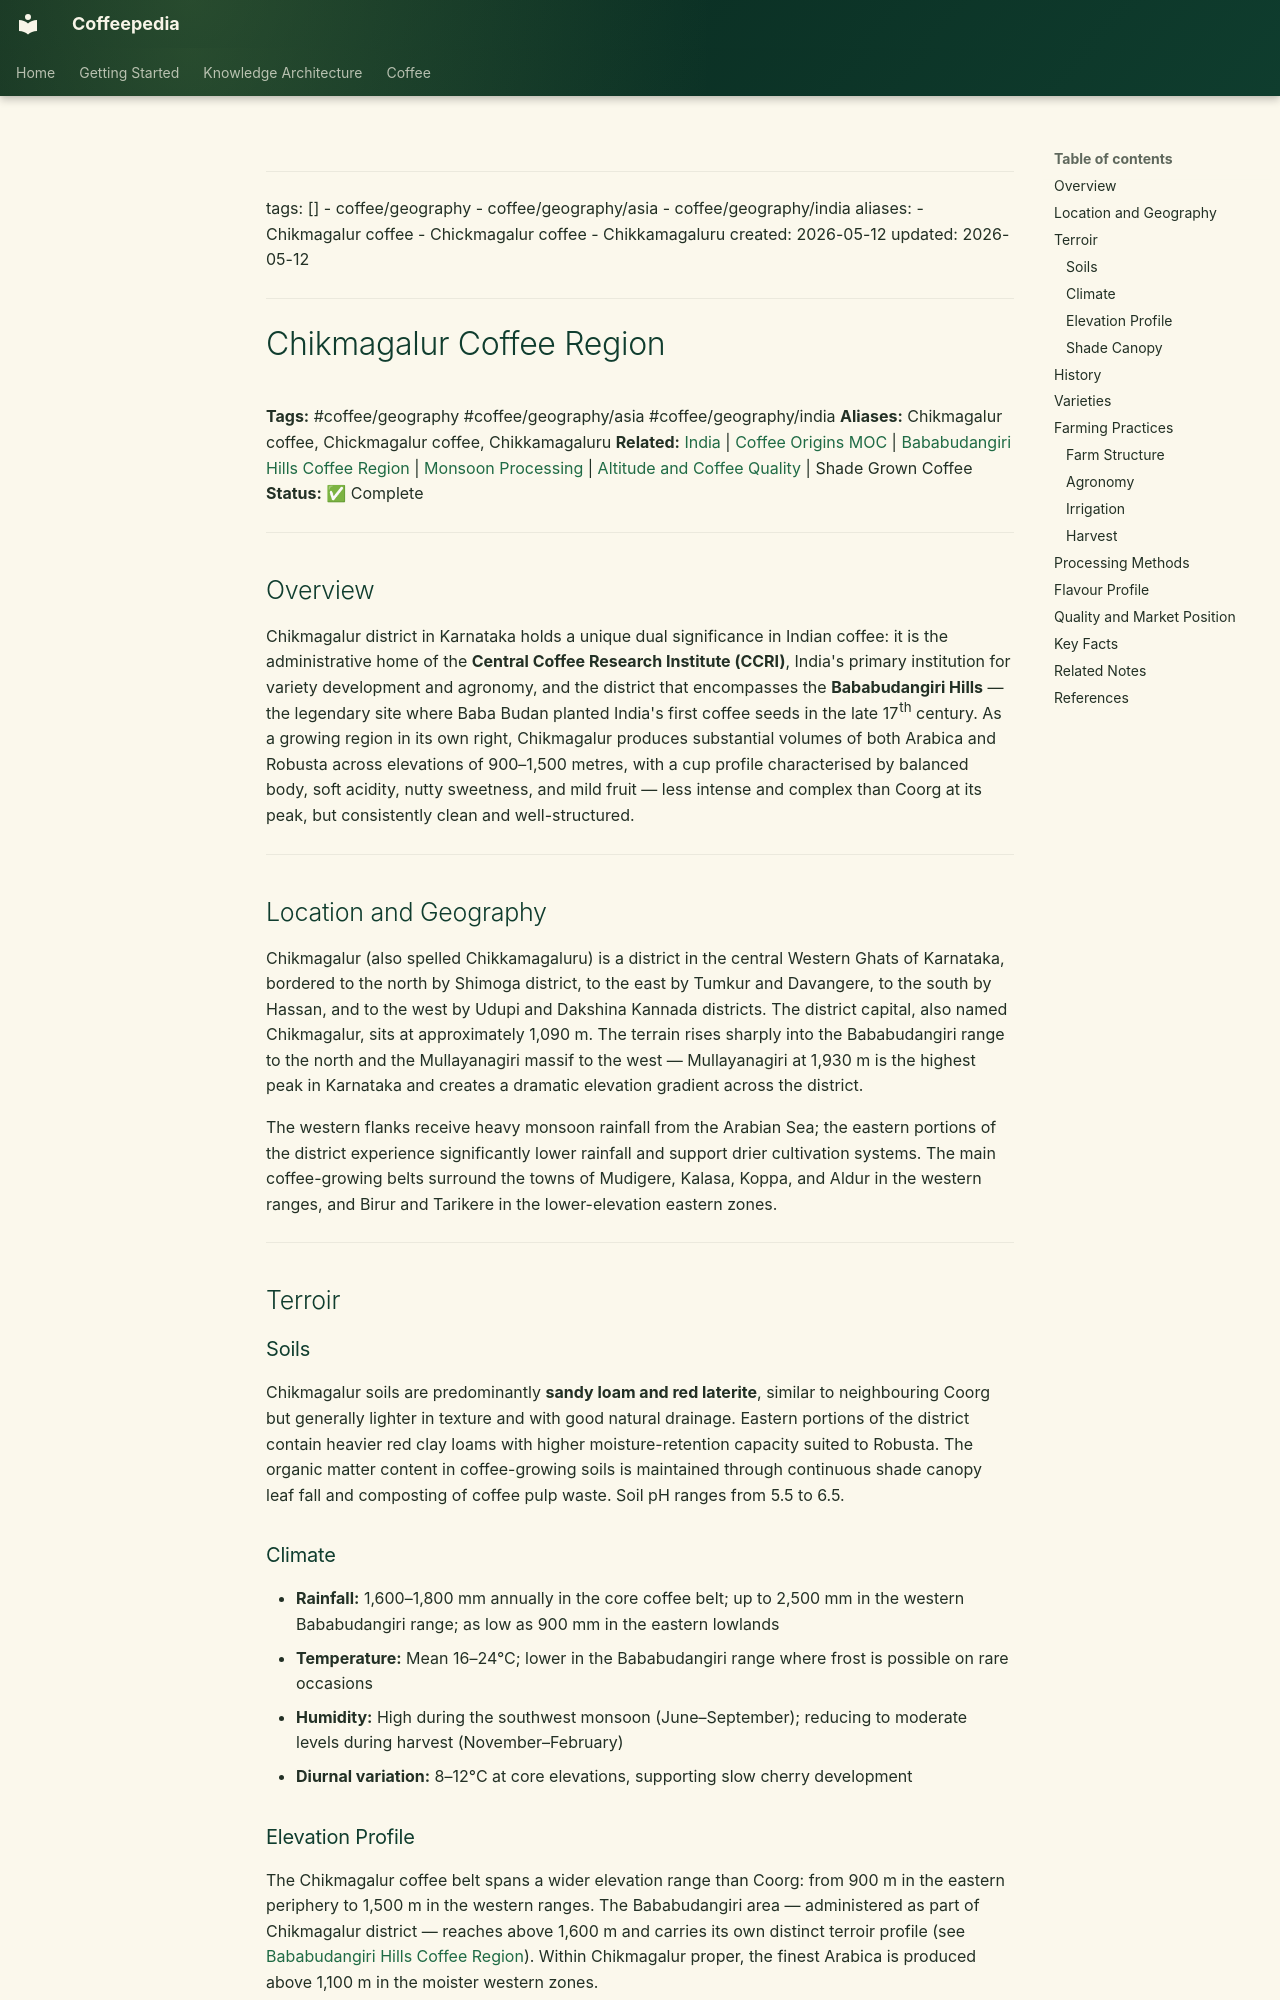

repository: Vauldt/all-about-coffee · page: coffee/coffee-geography/chikmagalur-coffee-region/index.html · generator: mkdocs

---
tags: []
  - coffee/geography
  - coffee/geography/asia
  - coffee/geography/india
aliases:
  - Chikmagalur coffee
  - Chickmagalur coffee
  - Chikkamagaluru
created: 2026-05-12
updated: 2026-05-12
---

# Chikmagalur Coffee Region

**Tags:** #coffee/geography #coffee/geography/asia #coffee/geography/india
**Aliases:** Chikmagalur coffee, Chickmagalur coffee, Chikkamagaluru
**Related:** [India](india.md) | [Coffee Origins MOC](../maps-of-content/coffee-origins-moc.md) | [Bababudangiri Hills Coffee Region](bababudangiri-hills-coffee-region.md) | [Monsoon Processing](../coffee-processing/monsoon-processing.md) | [Altitude and Coffee Quality](../altitude-and-coffee-quality.md) | Shade Grown Coffee
**Status:** ✅ Complete

---

## Overview

Chikmagalur district in Karnataka holds a unique dual significance in Indian coffee: it is the administrative home of the **Central Coffee Research Institute (CCRI)**, India's primary institution for variety development and agronomy, and the district that encompasses the **Bababudangiri Hills** — the legendary site where Baba Budan planted India's first coffee seeds in the late 17th century. As a growing region in its own right, Chikmagalur produces substantial volumes of both Arabica and Robusta across elevations of 900–1,500 metres, with a cup profile characterised by balanced body, soft acidity, nutty sweetness, and mild fruit — less intense and complex than Coorg at its peak, but consistently clean and well-structured.

---

## Location and Geography

Chikmagalur (also spelled Chikkamagaluru) is a district in the central Western Ghats of Karnataka, bordered to the north by Shimoga district, to the east by Tumkur and Davangere, to the south by Hassan, and to the west by Udupi and Dakshina Kannada districts. The district capital, also named Chikmagalur, sits at approximately 1,090 m. The terrain rises sharply into the Bababudangiri range to the north and the Mullayanagiri massif to the west — Mullayanagiri at 1,930 m is the highest peak in Karnataka and creates a dramatic elevation gradient across the district.

The western flanks receive heavy monsoon rainfall from the Arabian Sea; the eastern portions of the district experience significantly lower rainfall and support drier cultivation systems. The main coffee-growing belts surround the towns of Mudigere, Kalasa, Koppa, and Aldur in the western ranges, and Birur and Tarikere in the lower-elevation eastern zones.

---

## Terroir

### Soils

Chikmagalur soils are predominantly **sandy loam and red laterite**, similar to neighbouring Coorg but generally lighter in texture and with good natural drainage. Eastern portions of the district contain heavier red clay loams with higher moisture-retention capacity suited to Robusta. The organic matter content in coffee-growing soils is maintained through continuous shade canopy leaf fall and composting of coffee pulp waste. Soil pH ranges from 5.5 to 6.5.

### Climate

- **Rainfall:** 1,600–1,800 mm annually in the core coffee belt; up to 2,500 mm in the western Bababudangiri range; as low as 900 mm in the eastern lowlands
- **Temperature:** Mean 16–24°C; lower in the Bababudangiri range where frost is possible on rare occasions
- **Humidity:** High during the southwest monsoon (June–September); reducing to moderate levels during harvest (November–February)
- **Diurnal variation:** 8–12°C at core elevations, supporting slow cherry development
